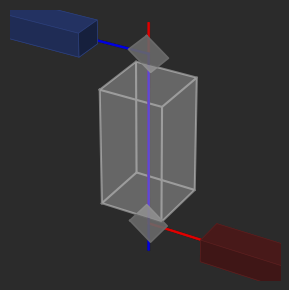

Write the Python code that produced this figure.
#!/usr/bin/env python3
"""3D visualization of the vapor cell and intersecting laser beams."""
from __future__ import annotations

import argparse
import numpy as np

import matplotlib.pyplot as plt
from matplotlib import colors
from mpl_toolkits.mplot3d import proj3d


class _OverlayLabel:
    """2D overlay text that tracks a 3D point and stays on top."""

    def __init__(self, ax, position, text, color):
        self.ax = ax
        self.position = np.array(position, dtype=float)
        fig = ax.figure
        self.text = fig.text(
            0,
            0,
            text,
            transform=fig.transFigure,
            color="white",
            fontsize=8,
            ha="center",
            va="center",
            bbox=dict(facecolor=color, alpha=0.85, edgecolor="none", pad=1),
            zorder=1e6,
        )
        self.cid = fig.canvas.mpl_connect("draw_event", self._update)
        self._update()

    def _update(self, event=None):
        x2, y2, _ = proj3d.proj_transform(*self.position, self.ax.get_proj())
        disp_x, disp_y = self.ax.transData.transform((x2, y2))
        fig_x, fig_y = self.ax.figure.transFigure.inverted().transform((disp_x, disp_y))
        self.text.set_position((fig_x, fig_y))

    def remove(self):
        self.ax.figure.canvas.mpl_disconnect(self.cid)
        self.text.remove()


def _clear_overlay_labels(ax):
    labels = getattr(ax, "_rq_overlay_labels", [])
    for label in labels:
        label.remove()
    ax._rq_overlay_labels = []


def _add_overlay_label(ax, position, text, color):
    if not hasattr(ax, "_rq_overlay_labels"):
        ax._rq_overlay_labels = []
    label = _OverlayLabel(ax, position, text, color)
    ax._rq_overlay_labels.append(label)
from mpl_toolkits.mplot3d.art3d import Poly3DCollection


def parse_args():
    parser = argparse.ArgumentParser(
        description="Render a 3D sketch of the vapor cell and probe/control beams.")
    parser.add_argument("--cell-length", type=float, default=0.05,
                        help="Cell length in meters (defaults to main.py value).")
    parser.add_argument("--cell-cross", type=float, default=0.02,
                        help="Cell cross-section side (meters).")
    parser.add_argument("--probe-waist", type=float, default=100e-6,
                        help="Probe beam 1/e^2 radius in meters.")
    parser.add_argument("--control-waist", type=float, default=100e-6,
                        help="Control beam 1/e^2 radius in meters.")
    parser.add_argument("--resolution", type=int, default=100,
                        help="Number of samples along the beam axis.")
    parser.add_argument("--probe-label", default="", help="Text label near the probe laser housing.")
    parser.add_argument("--control-label", default="", help="Text label near the control laser housing.")
    return parser.parse_args()


def gaussian_radius(z, waist, zr):
    return waist * np.sqrt(1.0 + (z / zr) ** 2)


def draw_cell(ax, length, cross):
    x = [-cross/2, cross/2, cross/2, -cross/2, -cross/2]
    y = [-cross/2, -cross/2, cross/2, cross/2, -cross/2]
    z0, z1 = 0, length
    ax.plot(x, y, [z0]*5, color="gray")
    ax.plot(x, y, [z1]*5, color="gray")
    for i in range(4):
        ax.plot([x[i], x[i]], [y[i], y[i]], [z0, z1], color="gray")
    verts = [
        [(-cross/2, -cross/2, z0), (cross/2, -cross/2, z0), (cross/2, cross/2, z0), (-cross/2, cross/2, z0)],
        [(-cross/2, -cross/2, z1), (cross/2, -cross/2, z1), (cross/2, cross/2, z1), (-cross/2, cross/2, z1)],
        [(-cross/2, -cross/2, z0), (-cross/2, -cross/2, z1), (-cross/2, cross/2, z1), (-cross/2, cross/2, z0)],
        [(cross/2, -cross/2, z0), (cross/2, -cross/2, z1), (cross/2, cross/2, z1), (cross/2, cross/2, z0)],
        [(-cross/2, -cross/2, z0), (cross/2, -cross/2, z0), (cross/2, -cross/2, z1), (-cross/2, -cross/2, z1)],
        [(-cross/2, cross/2, z0), (cross/2, cross/2, z0), (cross/2, cross/2, z1), (-cross/2, cross/2, z1)],
    ]
    poly = Poly3DCollection(verts, facecolors="lightgray", linewidths=0, alpha=0.2)
    ax.add_collection3d(poly)


def draw_beam(ax, length, waist, color, resolution, extend_negative=0.0, extend_positive=0.0,
              turn_length=0.02, turn_dir_negative=1.0, turn_dir_positive=-1.0):
    z = np.linspace(-extend_negative, length + extend_positive, resolution)
    lambda_placeholder = 500e-9
    zr = np.pi * waist**2 / lambda_placeholder
    radii = gaussian_radius(z - length/2, waist, zr)
    for angle in np.linspace(0, 2*np.pi, 20):
        x = radii * np.cos(angle)
        y = radii * np.sin(angle)
        ax.plot(x, y, z, color=color, alpha=0.1)
        if extend_negative > 0:
            z_val = -extend_negative
            r_end = gaussian_radius(z_val - length/2, waist, zr)
            x_end = r_end * np.cos(angle)
            y_end = r_end * np.sin(angle)
            x_turn = np.linspace(x_end, x_end + turn_dir_negative * turn_length, 20)
            y_turn = np.full_like(x_turn, y_end)
            z_turn = np.full_like(x_turn, z_val)
            ax.plot(x_turn, y_turn, z_turn, color=color, alpha=0.1)
        if extend_positive > 0:
            z_val = length + extend_positive
            r_end = gaussian_radius(z_val - length/2, waist, zr)
            x_end = r_end * np.cos(angle)
            y_end = r_end * np.sin(angle)
            x_turn = np.linspace(x_end, x_end + turn_dir_positive * turn_length, 20)
            y_turn = np.full_like(x_turn, y_end)
            z_turn = np.full_like(x_turn, z_val)
            ax.plot(x_turn, y_turn, z_turn, color=color, alpha=0.1)


def render_scene(ax, cell_length, cell_cross, probe_waist, control_waist, resolution,
                 zoom=1.0, probe_label="", control_label=""):
    _clear_overlay_labels(ax)
    ax.clear()
    draw_cell(ax, cell_length, cell_cross)
    red_extend_neg = cell_length * 0.25
    red_extend_pos = cell_length * 0.50
    blue_extend_neg = cell_length * 0.50
    blue_extend_pos = cell_length * 0.25
    turn_len = 0.02

    draw_beam(ax, cell_length, probe_waist, "red", resolution,
              extend_negative=red_extend_neg, extend_positive=red_extend_pos,
              turn_length=turn_len, turn_dir_negative=1.0, turn_dir_positive=0.0)
    draw_beam(ax, cell_length, control_waist, "blue", resolution,
              extend_negative=blue_extend_neg, extend_positive=blue_extend_pos,
              turn_length=turn_len, turn_dir_negative=0.0, turn_dir_positive=-1.0)

    red_turn_point = [0, 0, -red_extend_neg]
    blue_turn_point = [0, 0, cell_length + blue_extend_pos]
    draw_mirror(ax, red_turn_point, [1, 0, 1])
    draw_mirror(ax, blue_turn_point, [-1, 0, -1])

    box_size = (0.03, 0.01, 0.01)
    red_prism_center = [turn_len + box_size[0]/2, 0, red_turn_point[2]]
    blue_prism_center = [-turn_len - box_size[0]/2, 0, blue_turn_point[2]]
    draw_prism(ax, red_prism_center, box_size, color="#5a1f1f", alpha=1.0, label=probe_label)
    draw_prism(ax, blue_prism_center, box_size, color="#2c3f7a", alpha=1.0, label=control_label)
    max_range = max(cell_cross, cell_length) * zoom
    ax.set_xlim(-max_range/2, max_range/2)
    ax.set_ylim(-max_range/2, max_range/2)
    ax.set_zlim(0, max_range)
    ax.set_facecolor("#2b2b2b")
    ax.figure.set_facecolor("#2b2b2b")
    ax.set_axis_off()
    ax.grid(False)
    ax.figure.canvas.draw_idle()


def main():
    args = parse_args()
    fig = plt.figure(figsize=(4, 3))
    ax = fig.add_subplot(111, projection="3d")
    render_scene(ax, args.cell_length, args.cell_cross, args.probe_waist,
                 args.control_waist, args.resolution, zoom=1.0,
                 probe_label=args.probe_label, control_label=args.control_label)
    plt.tight_layout()
    plt.show()


def draw_mirror(ax, center, normal, size=0.01, color="dimgrey"):
    center = np.array(center)
    normal = np.array(normal)
    normal = normal / np.linalg.norm(normal)
    if abs(normal[2]) > 0.9:
        u = np.array([1, 0, 0])
    else:
        u = np.array([0, 0, 1])
    u = u - np.dot(u, normal) * normal
    u /= np.linalg.norm(u)
    v = np.cross(normal, u)
    v /= np.linalg.norm(v)
    half = size / 2
    corners = [
        center + half * ( u + v),
        center + half * ( u - v),
        center + half * (-u - v),
        center + half * (-u + v),
    ]
    xs, ys, zs = zip(*(corners + [corners[0]]))
    ax.plot(xs, ys, zs, color=color, linewidth=1.2)
    face = Poly3DCollection([corners], facecolors=color, alpha=0.9, linewidths=0)
    ax.add_collection3d(face)
def draw_prism(ax, center, size, axis="x", color="gray", alpha=0.4, label=""):
    cx, cy, cz = center
    lx, ly, lz = size
    dx = lx / 2
    dy = ly / 2
    dz = lz / 2
    vertices = [
        [cx - dx, cy - dy, cz - dz],
        [cx + dx, cy - dy, cz - dz],
        [cx + dx, cy + dy, cz - dz],
        [cx - dx, cy + dy, cz - dz],
        [cx - dx, cy - dy, cz + dz],
        [cx + dx, cy - dy, cz + dz],
        [cx + dx, cy + dy, cz + dz],
        [cx - dx, cy + dy, cz + dz],
    ]
    faces = [
        [0, 1, 2, 3],
        [4, 5, 6, 7],
        [0, 1, 5, 4],
        [2, 3, 7, 6],
        [1, 2, 6, 5],
        [0, 3, 7, 4],
    ]
    polys = [[vertices[idx] for idx in face] for face in faces]
    for i, face in enumerate(polys):
        shade = 0.9 - 0.1 * i
        base_rgb = colors.to_rgb(color)
        face_color = tuple(min(1.0, c * shade) for c in base_rgb)
        poly = Poly3DCollection([face], facecolors=face_color, alpha=alpha,
                                linewidths=0.5, edgecolors=color)
        ax.add_collection3d(poly)
    if label:
        _add_overlay_label(ax, center, label, color)



if __name__ == "__main__":
    main()
